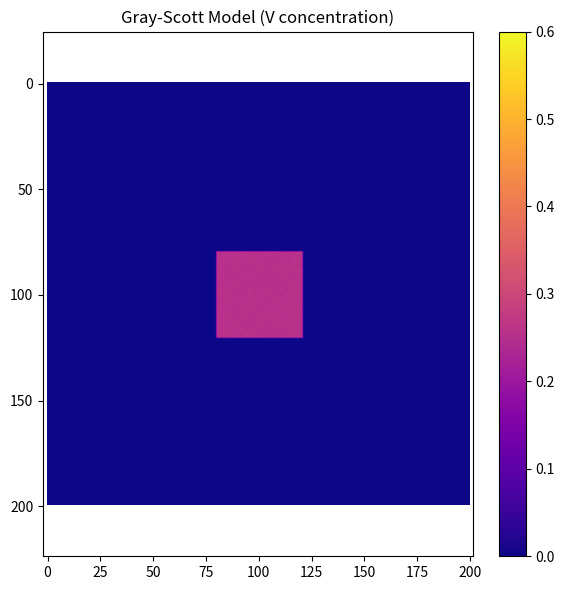
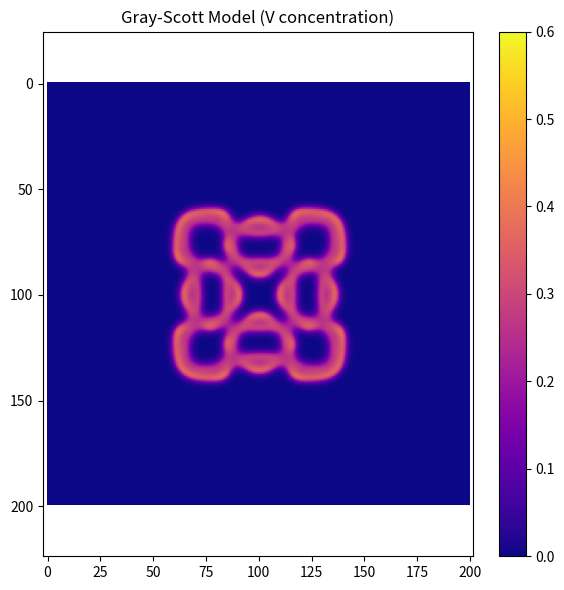
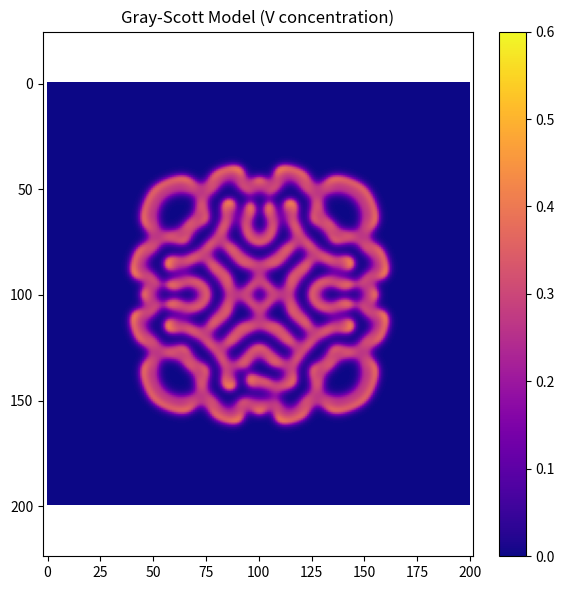
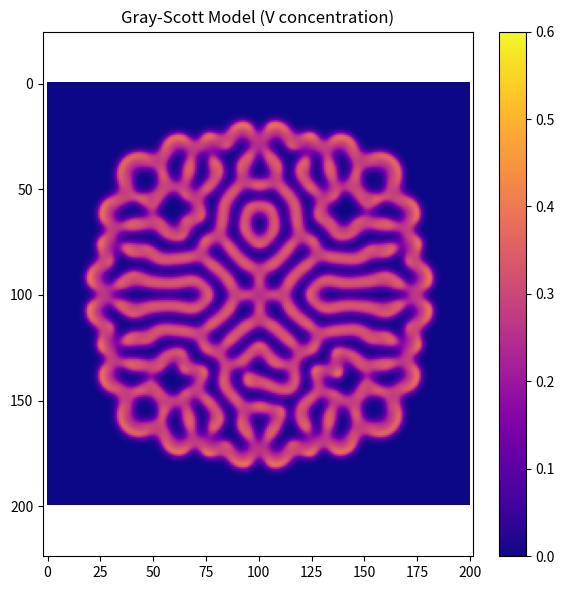
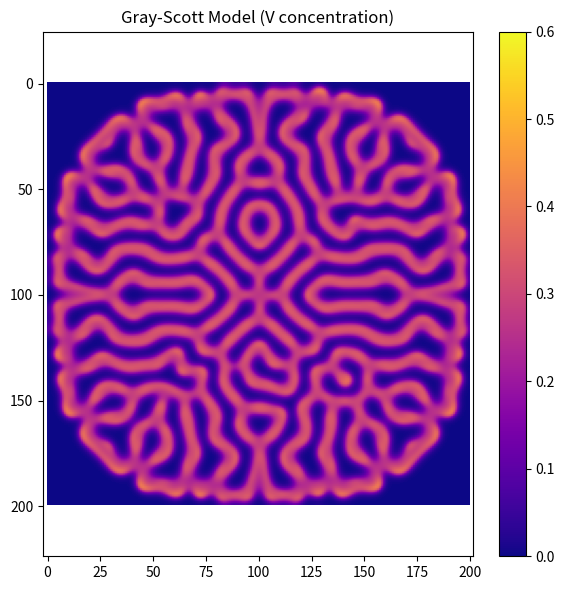
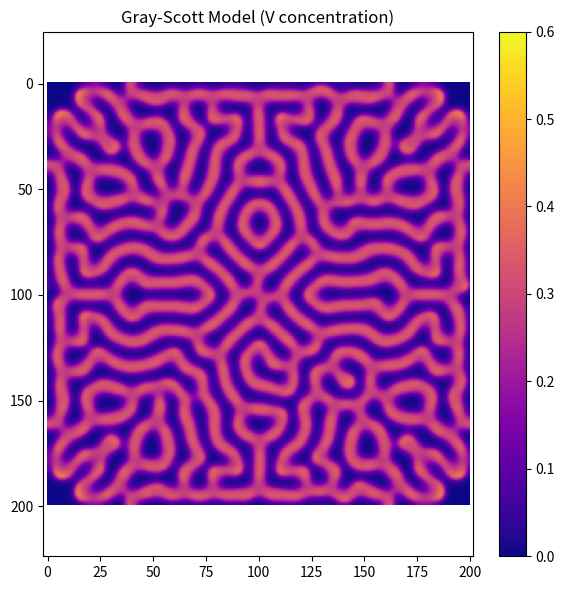
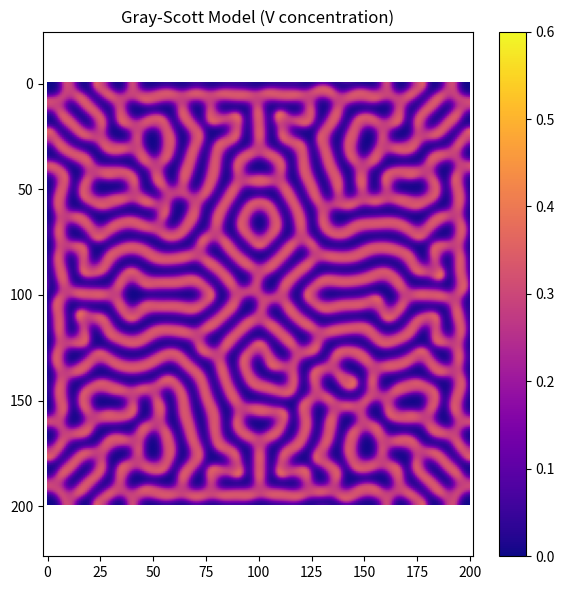
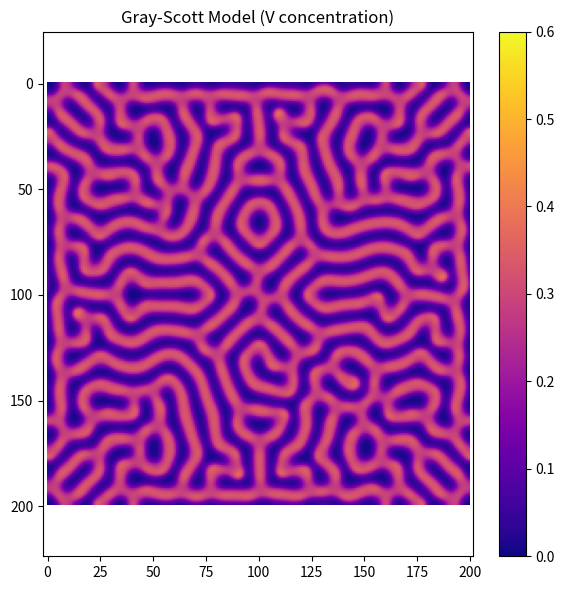
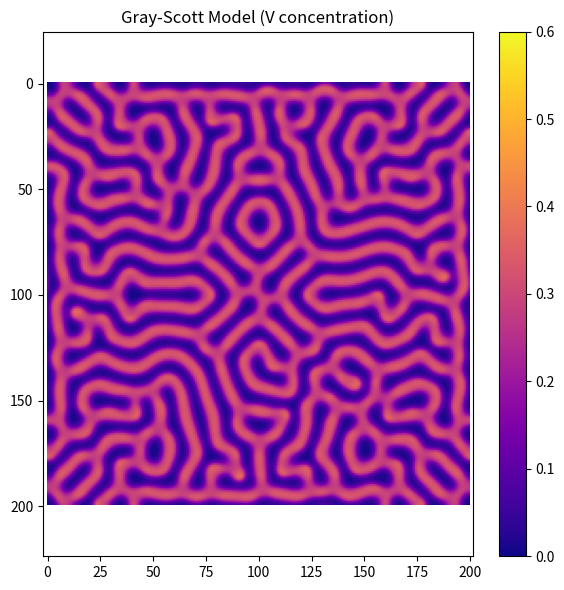
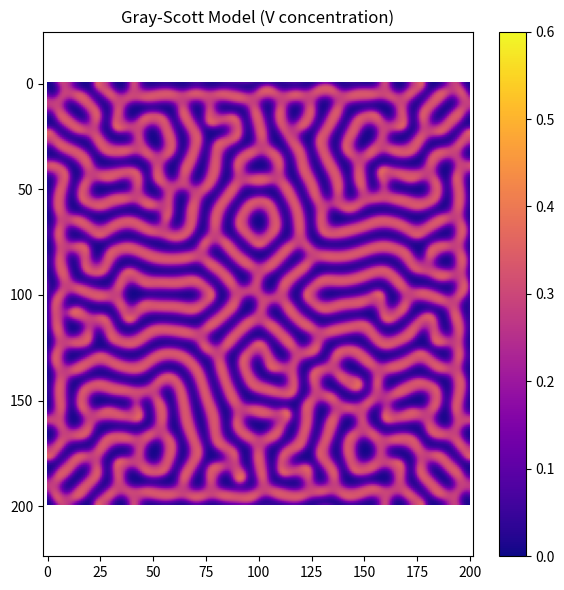
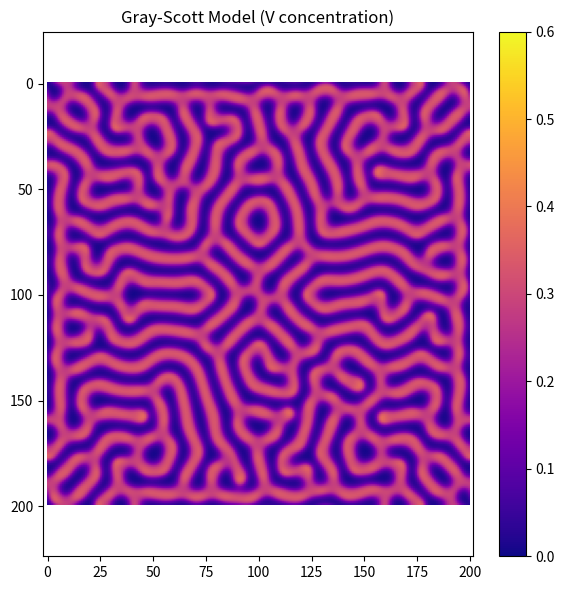

Python code for these plots, in order:
#!/usr/bin/env python3
# -*- coding: utf-8 -*-
"""
Created on Fri Mar 28 16:02:37 2025

@author: saul
"""

import numpy as np
import matplotlib.pyplot as plt
#
# SIMULATION OF THE GRAY-SCOTT MODEL FOR REACTION-DIFFUSION
#
# References:
#
# This one explains the system and includes an online simulator:
# https://itp.uni-frankfurt.de/~gros/StudentProjects/Projects_2020/projekt_schulz_kaefer/
#
# Here there is a table of parameter values showing different behaviors:
# https://visualpde.com/nonlinear-physics/gray-scott.html
#
# -------------------------------
# Parameters for the simulation
# -------------------------------
F = 0.04       # Feed rate
k = 0.06       # Kill rate
Du = 0.16      # Diffusion rate of U
Dv = 0.08      # Diffusion rate of V

N = 200        # Grid size
T = 10000      # Total number of time steps
dt = 1.0       # Time step

# -------------------------------
# Initialize the concentration fields
# -------------------------------
U = np.ones((N, N))  # U is 1 everywhere initially
V = np.zeros((N, N)) # V is 0 everywhere initially

# Introduce small random noise into V in a central square region
r = 20
center = N // 2
# Python indexing: slice from center - r to center + r + 1 (inclusive equivalent)
V[center - r:center + r + 1, center - r:center + r + 1] = 0.25 + 0.01 * np.random.rand(2 * r + 1, 2 * r + 1)

# -------------------------------
# Define the Laplacian function using np.roll (periodic boundary conditions)
# -------------------------------
def laplacian(Z):
    return (np.roll(Z, 1, axis=0) + np.roll(Z, -1, axis=0) +
            np.roll(Z, 1, axis=1) + np.roll(Z, -1, axis=1) - 4 * Z)

# -------------------------------
# Set up the visualization
# -------------------------------
plt.figure(figsize=(6,6))
im = plt.imshow(V, cmap='plasma', vmin=0, vmax=0.6)  #
plt.colorbar()
plt.title('Gray-Scott Model (V concentration)')
plt.axis('equal')
plt.tight_layout()
plt.ion()  # Turn on interactive mode

# -------------------------------
# Main simulation loop
# -------------------------------
for t in range(1, T + 1):
    # Compute the reaction term
    reaction = U * V**2

    # Update the concentration fields
    U += dt * (Du * laplacian(U) - reaction + F * (1 - U))
    V += dt * (Dv * laplacian(V) + reaction - (F + k) * V)
    
    # Update the plot every 100 time steps
    if t % 1000 == 0:
        plt.figure(figsize=(6,6))
        im = plt.imshow(V, cmap='plasma', vmin=0, vmax=0.6)  #
        plt.colorbar()
        plt.title('Gray-Scott Model (V concentration)')
        plt.axis('equal')
        plt.tight_layout()
#        plt.ion()  # Turn on interactive mode


# -------------------------------
# Save the final pattern and display completion message
# -------------------------------
# Normalize V to [0, 1] for saving
final = V / np.max(V)
plt.imsave('gray_scott_final.png', final, cmap='plasma')
print('Simulation complete. Final pattern saved as "gray_scott_final.png".')

plt.ioff()
plt.show()
